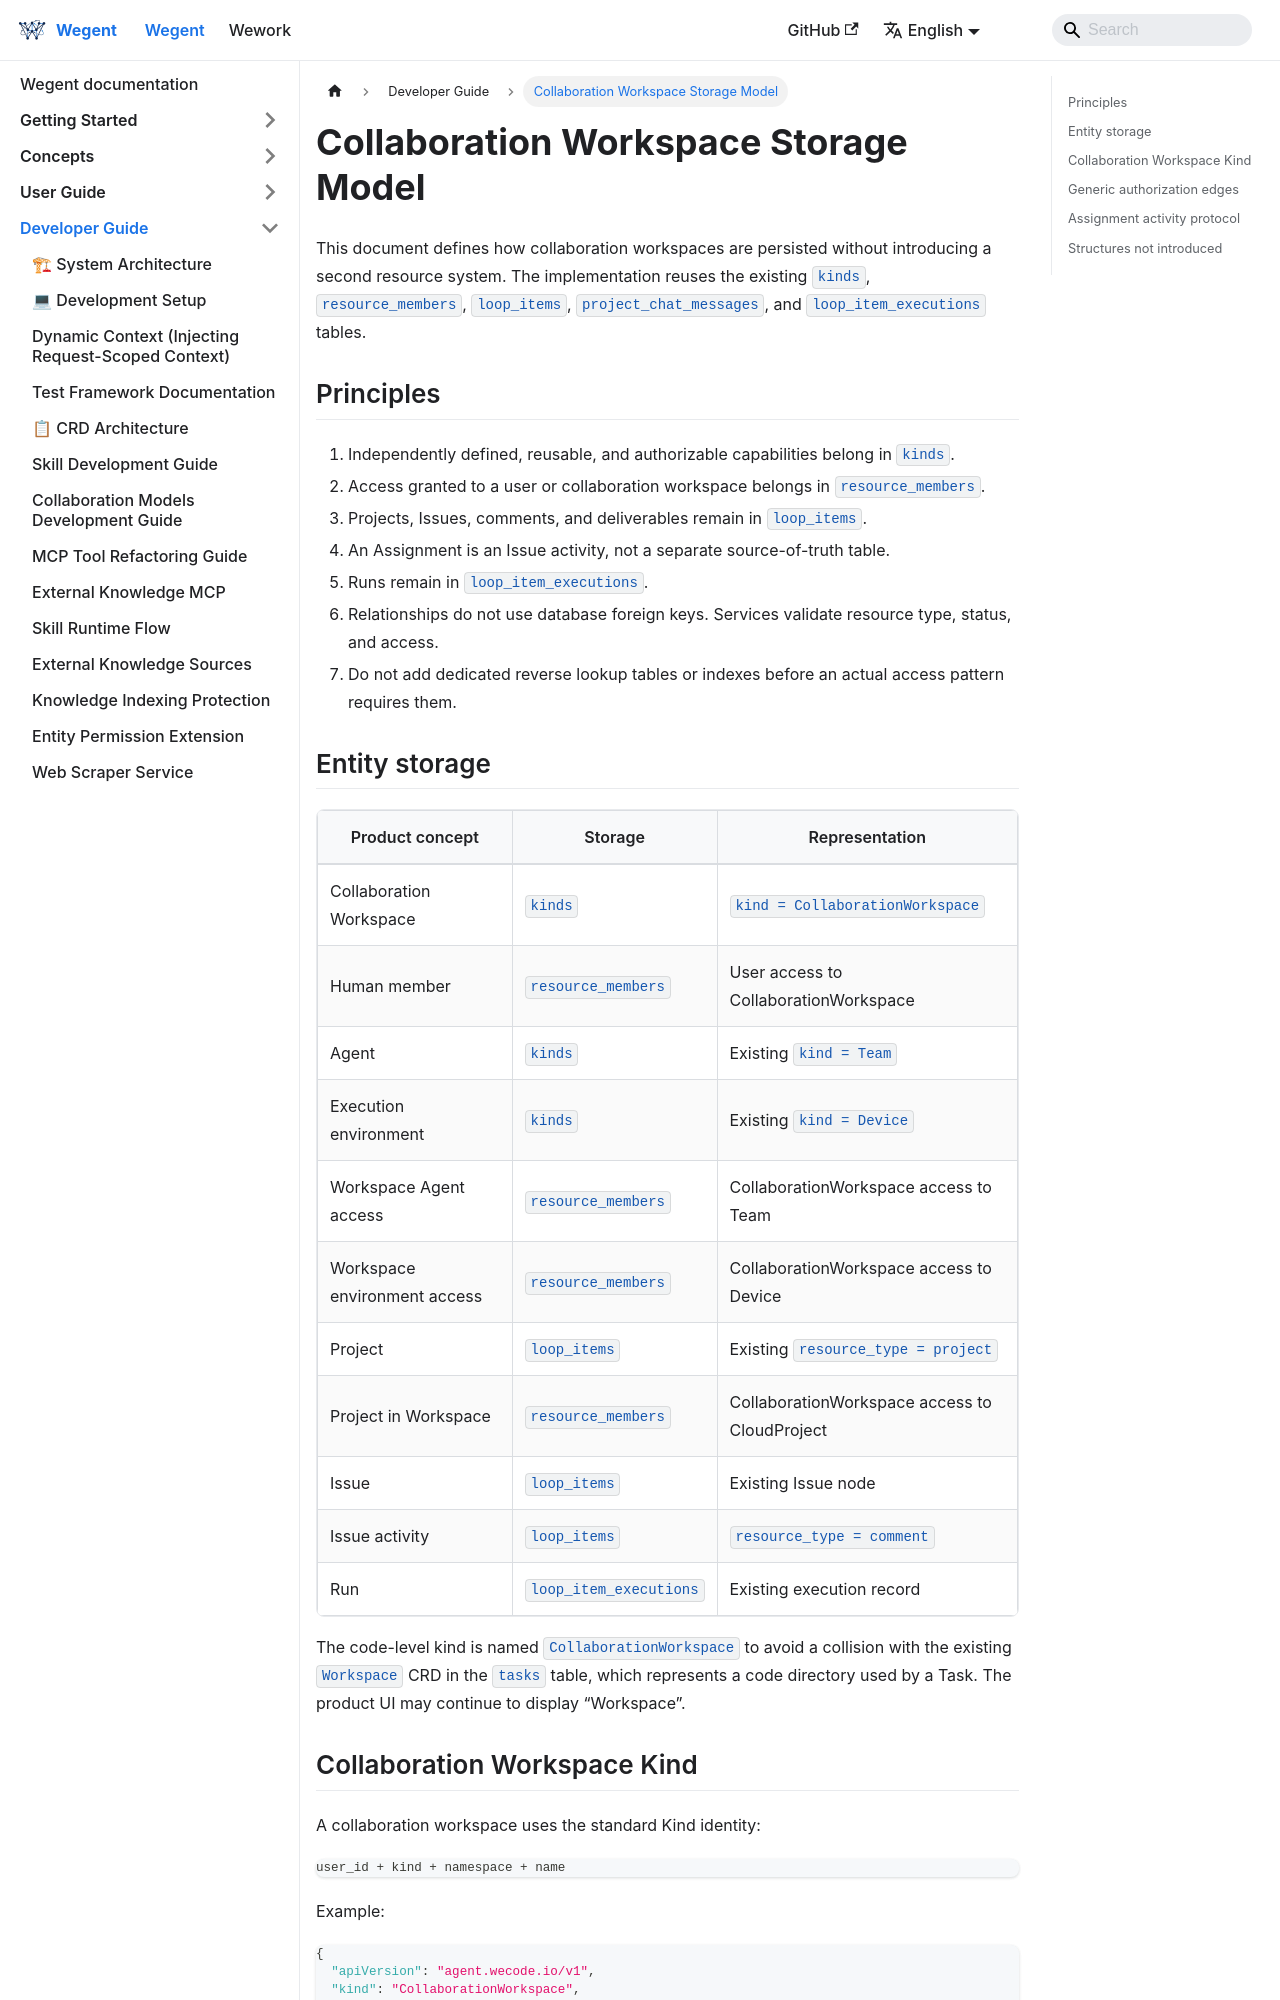

repository: wecode-ai/wegent-docs · page: docs/wegent/developer-guide/collaboration-storage-model.html · generator: docusaurus

---
sidebar_position: 34
---

# Collaboration Workspace Storage Model

This document defines how collaboration workspaces are persisted without
introducing a second resource system. The implementation reuses the existing
`kinds`, `resource_members`, `loop_items`, `project_chat_messages`, and
`loop_item_executions` tables.

## Principles

1. Independently defined, reusable, and authorizable capabilities belong in
   `kinds`.
2. Access granted to a user or collaboration workspace belongs in
   `resource_members`.
3. Projects, Issues, comments, and deliverables remain in `loop_items`.
4. An Assignment is an Issue activity, not a separate source-of-truth table.
5. Runs remain in `loop_item_executions`.
6. Relationships do not use database foreign keys. Services validate resource
   type, status, and access.
7. Do not add dedicated reverse lookup tables or indexes before an actual
   access pattern requires them.
